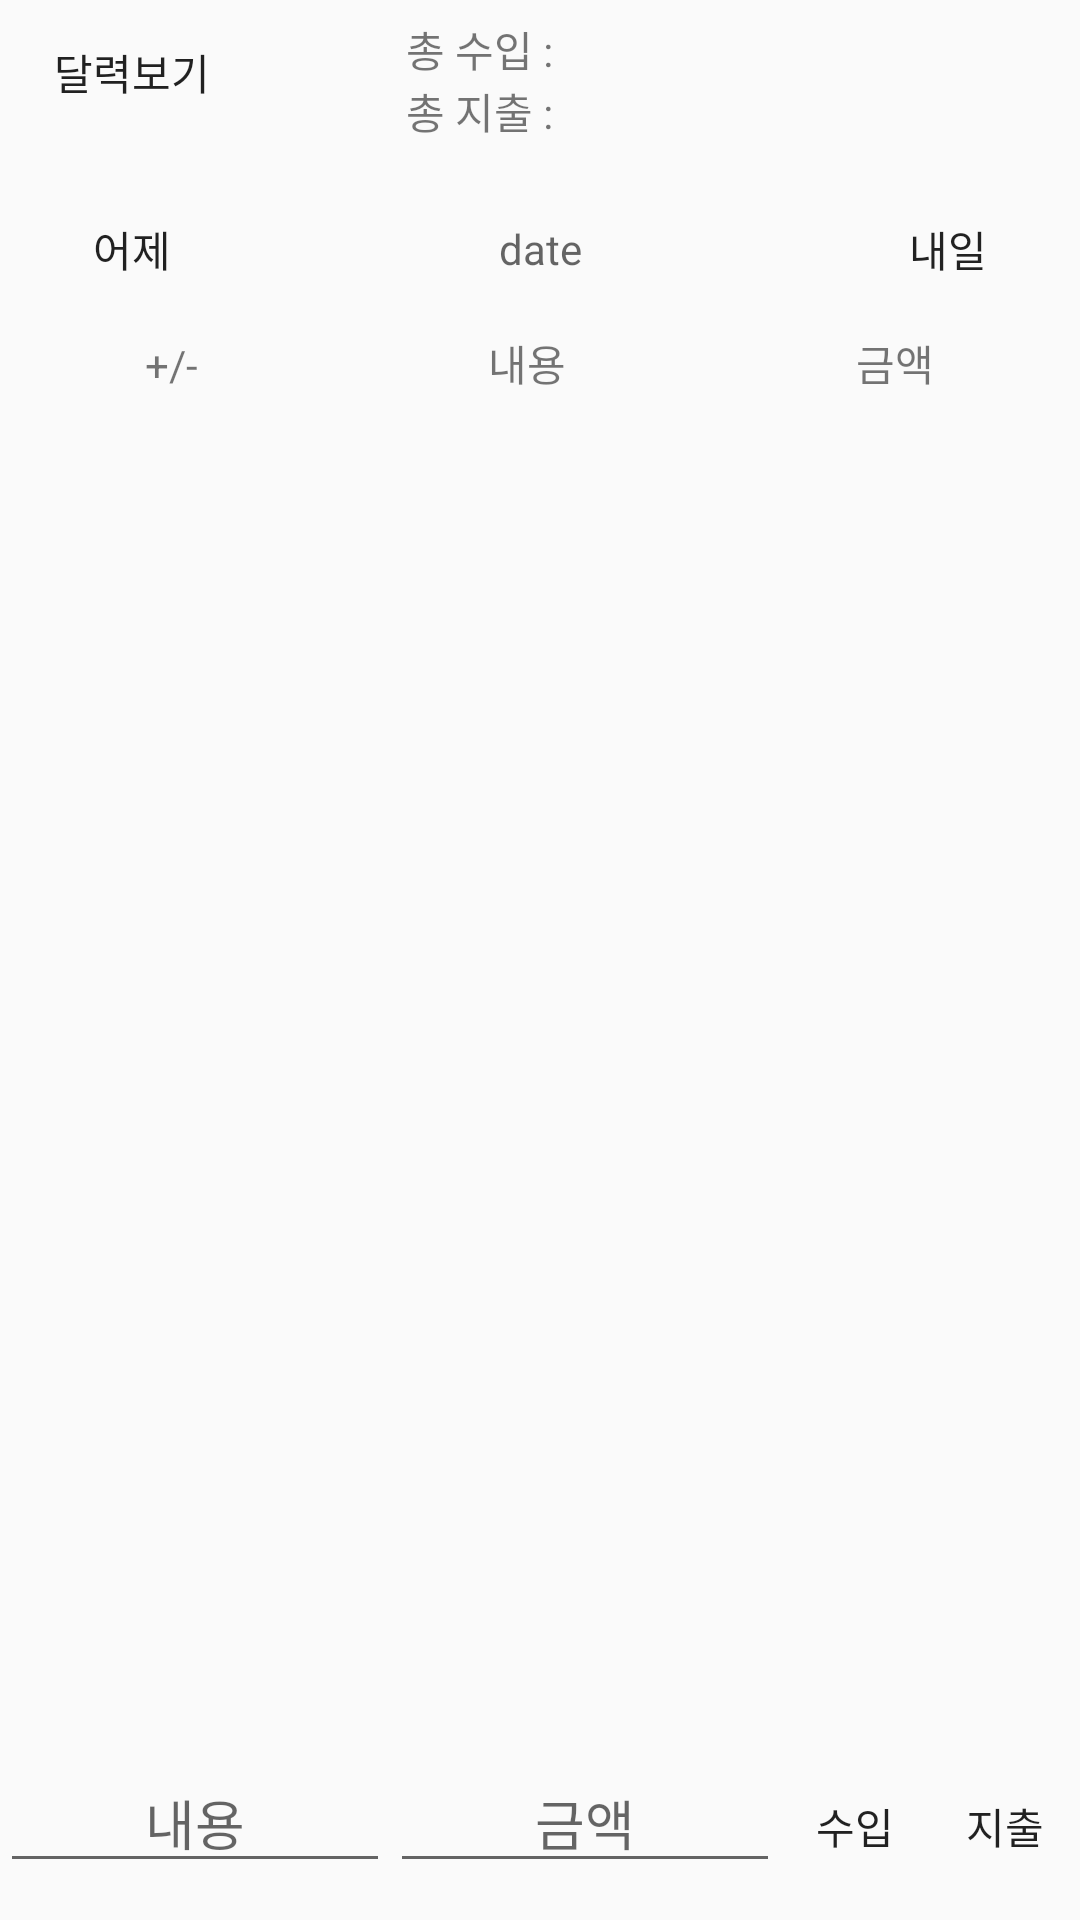

Android layout source for this screen:
<!-- AndroidManifest.xml: activity theme AppTheme.NoActionBar -->
<!-- res/layout/activity_detail.xml -->
<?xml version="1.0" encoding="utf-8"?>
<LinearLayout xmlns:android="http://schemas.android.com/apk/res/android"
    xmlns:app="http://schemas.android.com/apk/res-auto"
    xmlns:tools="http://schemas.android.com/tools"
    android:layout_width="match_parent"
    android:layout_height="match_parent"
    android:orientation="vertical"
    tools:context=".DetailActivity">

    
    <LinearLayout
        android:layout_width="match_parent"
        android:layout_height="wrap_content"
        android:layout_weight="1"
        android:orientation="horizontal">

        
        <Button
            android:id="@+id/gotoCalendar"
            style="@style/Widget.AppCompat.Button.Borderless"
            android:layout_width="wrap_content"
            android:layout_height="wrap_content"
            android:text="달력보기"
            android:textAllCaps="false" />

        
        <TableLayout
            android:layout_width="match_parent"
            android:layout_height="match_parent"
            android:padding="6dp">

            
            <TableRow>

                
                <TextView
                    android:layout_weight="0.5"
                    android:gravity="end"
                    android:text="총 수입 : " />

                
                <TextView
                    android:id="@+id/hhac_income_sum"
                    android:layout_weight="2"
                    android:textColor="#0011ff" />
            </TableRow>

            
            <TableRow>

                
                <TextView
                    android:layout_weight="0.5"
                    android:gravity="end"
                    android:text="총 지출 : " />

                
                <TextView
                    android:id="@+id/hhac_cost_sum"
                    android:layout_weight="2"
                    android:textColor="#ff0000" />
            </TableRow>
        </TableLayout>

    </LinearLayout>

    
    <LinearLayout
        android:layout_width="match_parent"
        android:layout_height="wrap_content"
        android:layout_weight="1"
        android:gravity="center"
        android:orientation="horizontal">

        
        <Button
            android:id="@+id/prev_date"
            style="@style/Widget.AppCompat.Button.Borderless"
            android:layout_width="wrap_content"
            android:layout_height="wrap_content"
            android:text="어제" />

        
        <TextView
            android:id="@+id/hhac_date"
            android:layout_width="wrap_content"
            android:layout_height="wrap_content"
            android:layout_weight="3"
            android:gravity="center"
            android:hint="date" />

        
        <Button
            android:id="@+id/next_date"
            style="@style/Widget.AppCompat.Button.Borderless"
            android:layout_width="wrap_content"
            android:layout_height="wrap_content"
            android:text="내일" />
    </LinearLayout>

    
    <LinearLayout
        android:layout_width="match_parent"
        android:layout_height="wrap_content"
        android:layout_weight="60"
        android:orientation="vertical">

        <TableLayout
            android:layout_width="match_parent"
            android:layout_height="wrap_content">

            
            <TableRow>

                
                <TextView
                    android:layout_weight="1"
                    android:gravity="center"
                    android:text="+/-" />

                
                <TextView
                    android:layout_weight="1"
                    android:gravity="center"
                    android:text="내용" />

                
                <TextView
                    android:layout_weight="1"
                    android:gravity="center"
                    android:text="금액" />

            </TableRow>
        </TableLayout>

        
        <ListView
            android:id="@+id/account_list"
            android:layout_width="match_parent"
            android:layout_height="wrap_content"></ListView>

    </LinearLayout>

    
    <LinearLayout
        android:layout_width="match_parent"
        android:layout_height="wrap_content"
        android:layout_weight="1"
        android:orientation="horizontal">

        
        <EditText
            android:id="@+id/edit_content"
            android:layout_width="wrap_content"
            android:layout_height="wrap_content"
            android:layout_weight="1"
            android:gravity="center"
            android:hint="내용" />

        
        <EditText
            android:id="@+id/edit_price"
            android:layout_width="wrap_content"
            android:layout_height="wrap_content"
            android:layout_weight="1"
            android:gravity="center"
            android:inputType="number"
            android:hint="금액" />

        
        <Button
            android:id="@+id/incomebtn"
            style="@style/Widget.AppCompat.Button.Borderless"
            android:layout_width="50dp"
            android:layout_height="wrap_content"
            android:text="수입" />

        
        <Button
            android:id="@+id/costbtn"
            style="@style/Widget.AppCompat.Button.Borderless"
            android:layout_width="50dp"
            android:layout_height="wrap_content"
            android:text="지출" />

    </LinearLayout>

</LinearLayout>
<!-- resources referenced by this layout -->
<resources>
  <style name="AppTheme.NoActionBar">
          <item name="windowActionBar">false</item>
          <item name="windowNoTitle">true</item>
      </style>
</resources>
